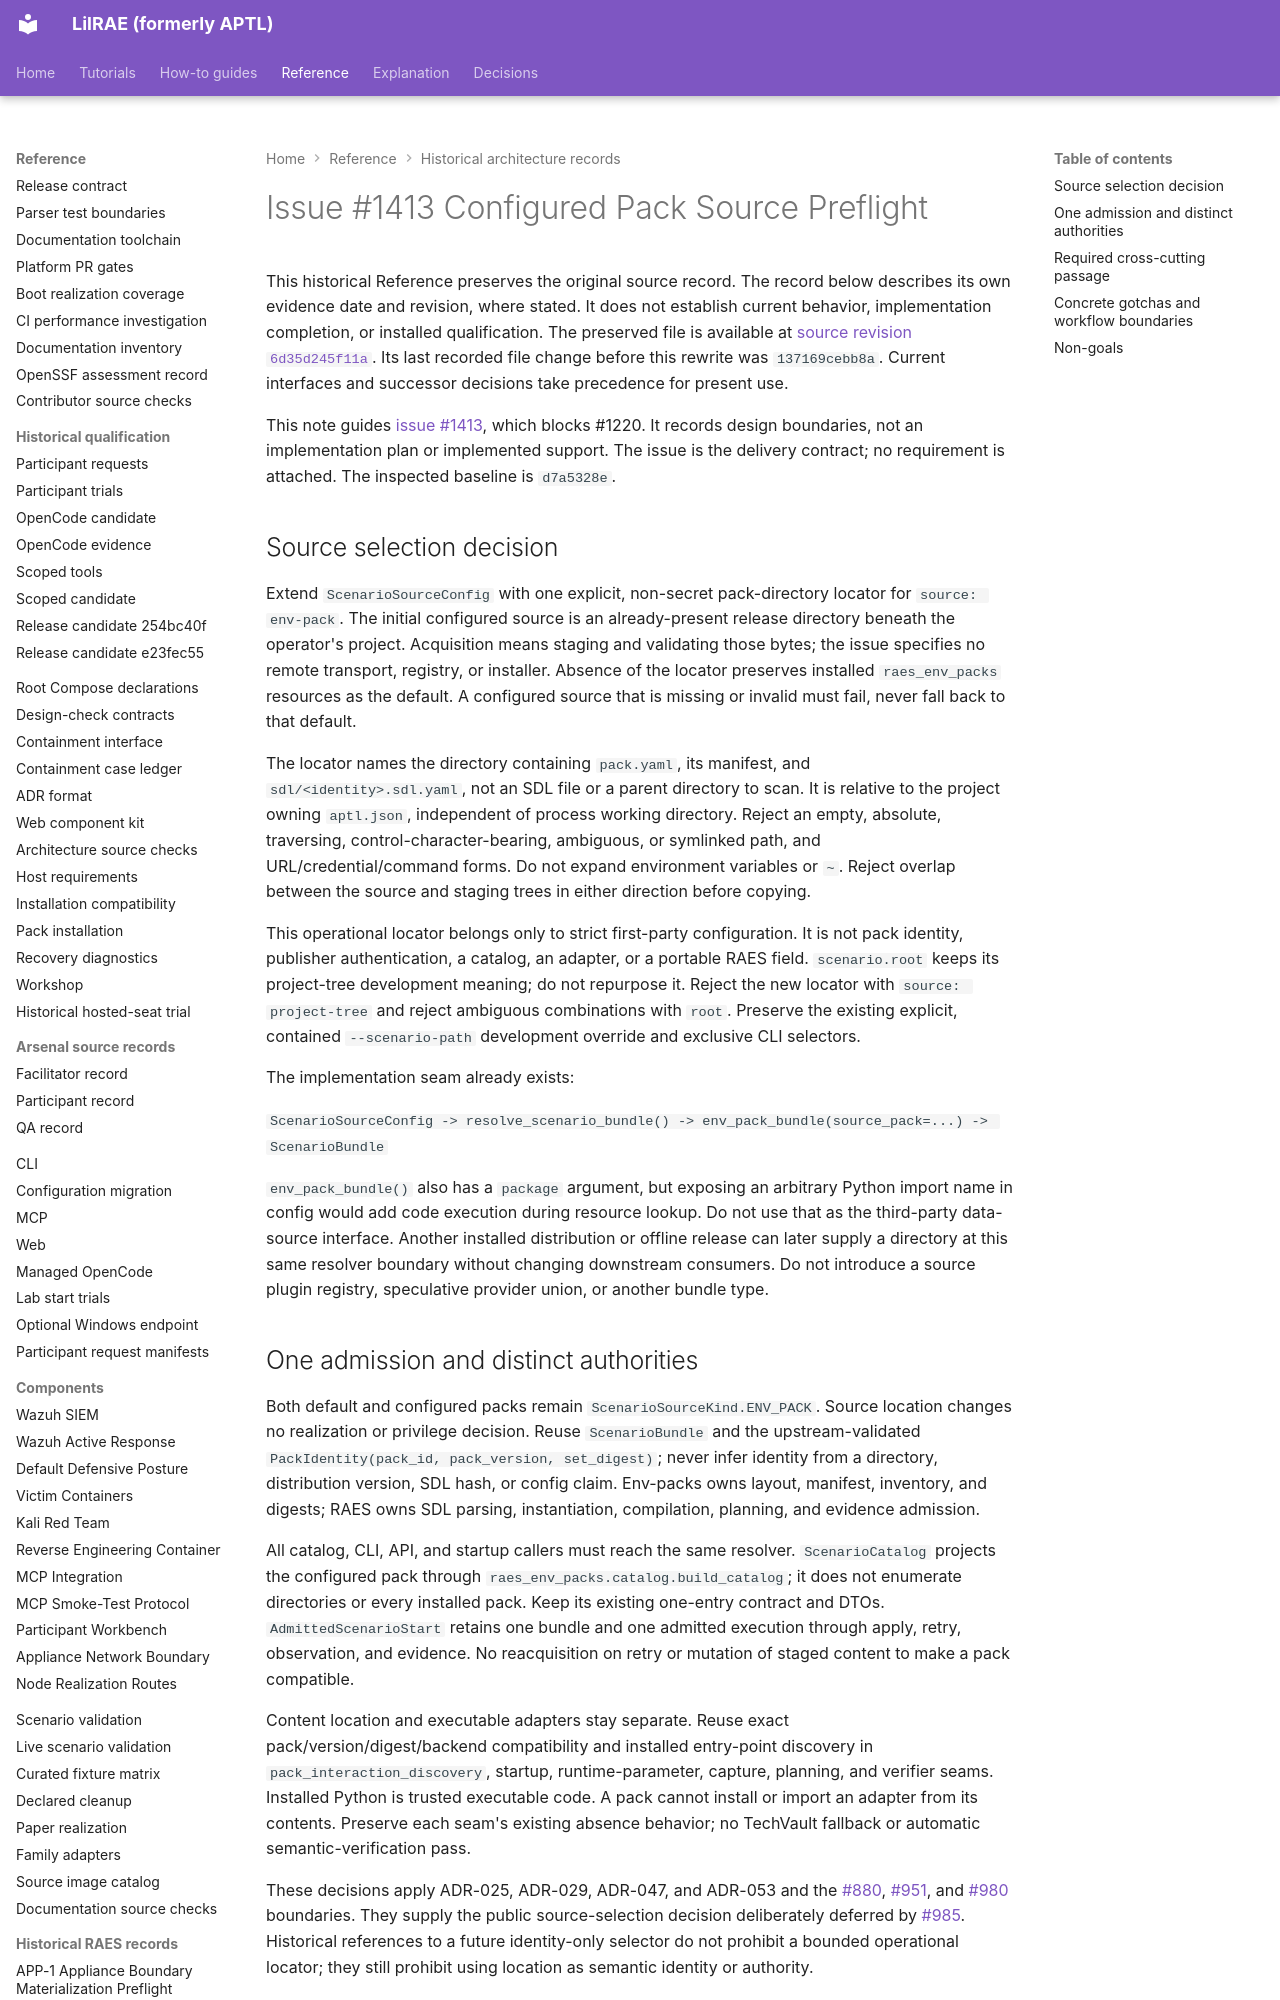

repository: OpenRAE/lilrae · page: architecture/issue-1413-configured-pack-source-preflight/index.html · generator: mkdocs

# Issue #1413 Configured Pack Source Preflight

This historical Reference preserves the original source record.
The record below describes its own evidence date and revision, where stated.
It does not establish current behavior, implementation completion, or installed qualification.
The preserved file is available at [source revision `6d35d245f11a`](https://github.com/OpenRAE/lilrae/blob/6d35d245f11a7fffcaac1645cd25ccfafbad4599/docs/architecture/issue-1413-configured-pack-source-preflight.md).
Its last recorded file change before this rewrite was `137169cebb8a`.
Current interfaces and successor decisions take precedence for present use.


This note guides [issue #1413](https://github.com/OpenRAE/lilrae/issues/1413),
which blocks #1220. It records design boundaries, not an implementation plan or
implemented support. The issue is the delivery contract; no requirement is
attached. The inspected baseline is `d7a5328e`.

## Source selection decision

Extend `ScenarioSourceConfig` with one explicit, non-secret pack-directory
locator for `source: env-pack`. The initial configured source is an
already-present release directory beneath the operator's project. Acquisition
means staging and validating those bytes; the issue specifies no remote
transport, registry, or installer. Absence of the locator preserves installed
`raes_env_packs` resources as the default. A configured source that is missing
or invalid must fail, never fall back to that default.

The locator names the directory containing `pack.yaml`, its manifest, and
`sdl/<identity>.sdl.yaml`, not an SDL file or a parent directory to scan. It is
relative to the project owning `aptl.json`, independent of process working
directory. Reject an empty, absolute, traversing, control-character-bearing,
ambiguous, or symlinked path, and URL/credential/command forms. Do not expand
environment variables or `~`. Reject overlap
between the source and staging trees in either direction before copying.

This operational locator belongs only to strict first-party configuration.
It is not pack identity, publisher authentication, a catalog, an adapter, or a
portable RAES field. `scenario.root` keeps its project-tree development meaning;
do not repurpose it. Reject the new locator with `source: project-tree` and
reject ambiguous combinations with `root`. Preserve the existing explicit,
contained `--scenario-path` development override and exclusive CLI selectors.

The implementation seam already exists:

`ScenarioSourceConfig -> resolve_scenario_bundle() -> env_pack_bundle(source_pack=...) -> ScenarioBundle`

`env_pack_bundle()` also has a `package` argument, but exposing an arbitrary
Python import name in config would add code execution during resource lookup.
Do not use that as the third-party data-source interface. Another installed
distribution or offline release can later supply a directory at this same
resolver boundary without changing downstream consumers. Do not introduce a
source plugin registry, speculative provider union, or another bundle type.

## One admission and distinct authorities

Both default and configured packs remain `ScenarioSourceKind.ENV_PACK`. Source
location changes no realization or privilege decision. Reuse `ScenarioBundle`
and the upstream-validated `PackIdentity(pack_id, pack_version, set_digest)`;
never infer identity from a directory, distribution version, SDL hash, or config
claim. Env-packs owns layout, manifest, inventory, and digests; RAES owns SDL
parsing, instantiation, compilation, planning, and evidence admission.

All catalog, CLI, API, and startup callers must reach the same resolver.
`ScenarioCatalog` projects the configured pack through
`raes_env_packs.catalog.build_catalog`; it does not enumerate directories or
every installed pack. Keep its existing one-entry contract and DTOs.
`AdmittedScenarioStart` retains one bundle and one admitted execution through
apply, retry, observation, and evidence. No reacquisition on retry or mutation
of staged content to make a pack compatible.

Content location and executable adapters stay separate. Reuse exact
pack/version/digest/backend compatibility and installed entry-point discovery
in `pack_interaction_discovery`, startup, runtime-parameter, capture, planning,
and verifier seams. Installed Python is trusted executable code. A pack cannot
install or import an adapter from its contents. Preserve each seam's existing
absence behavior; no TechVault fallback or automatic semantic-verification pass.

These decisions apply ADR-025, ADR-029, ADR-047, and ADR-053 and the
[#880](issue-880-techvault-env-pack-consumption-preflight.md),
[#951](issue-951-fresh-env-pack-start-preflight.md), and
[#980](issue-980-pack-adapter-install-seam-preflight.md) boundaries. They supply
the public source-selection decision deliberately deferred by
[#985](issue-985-owned-lab-fixture-preflight.md). Historical references to a
future identity-only selector do not prohibit a bounded operational locator;
they still prohibit using location as semantic identity or authority.
